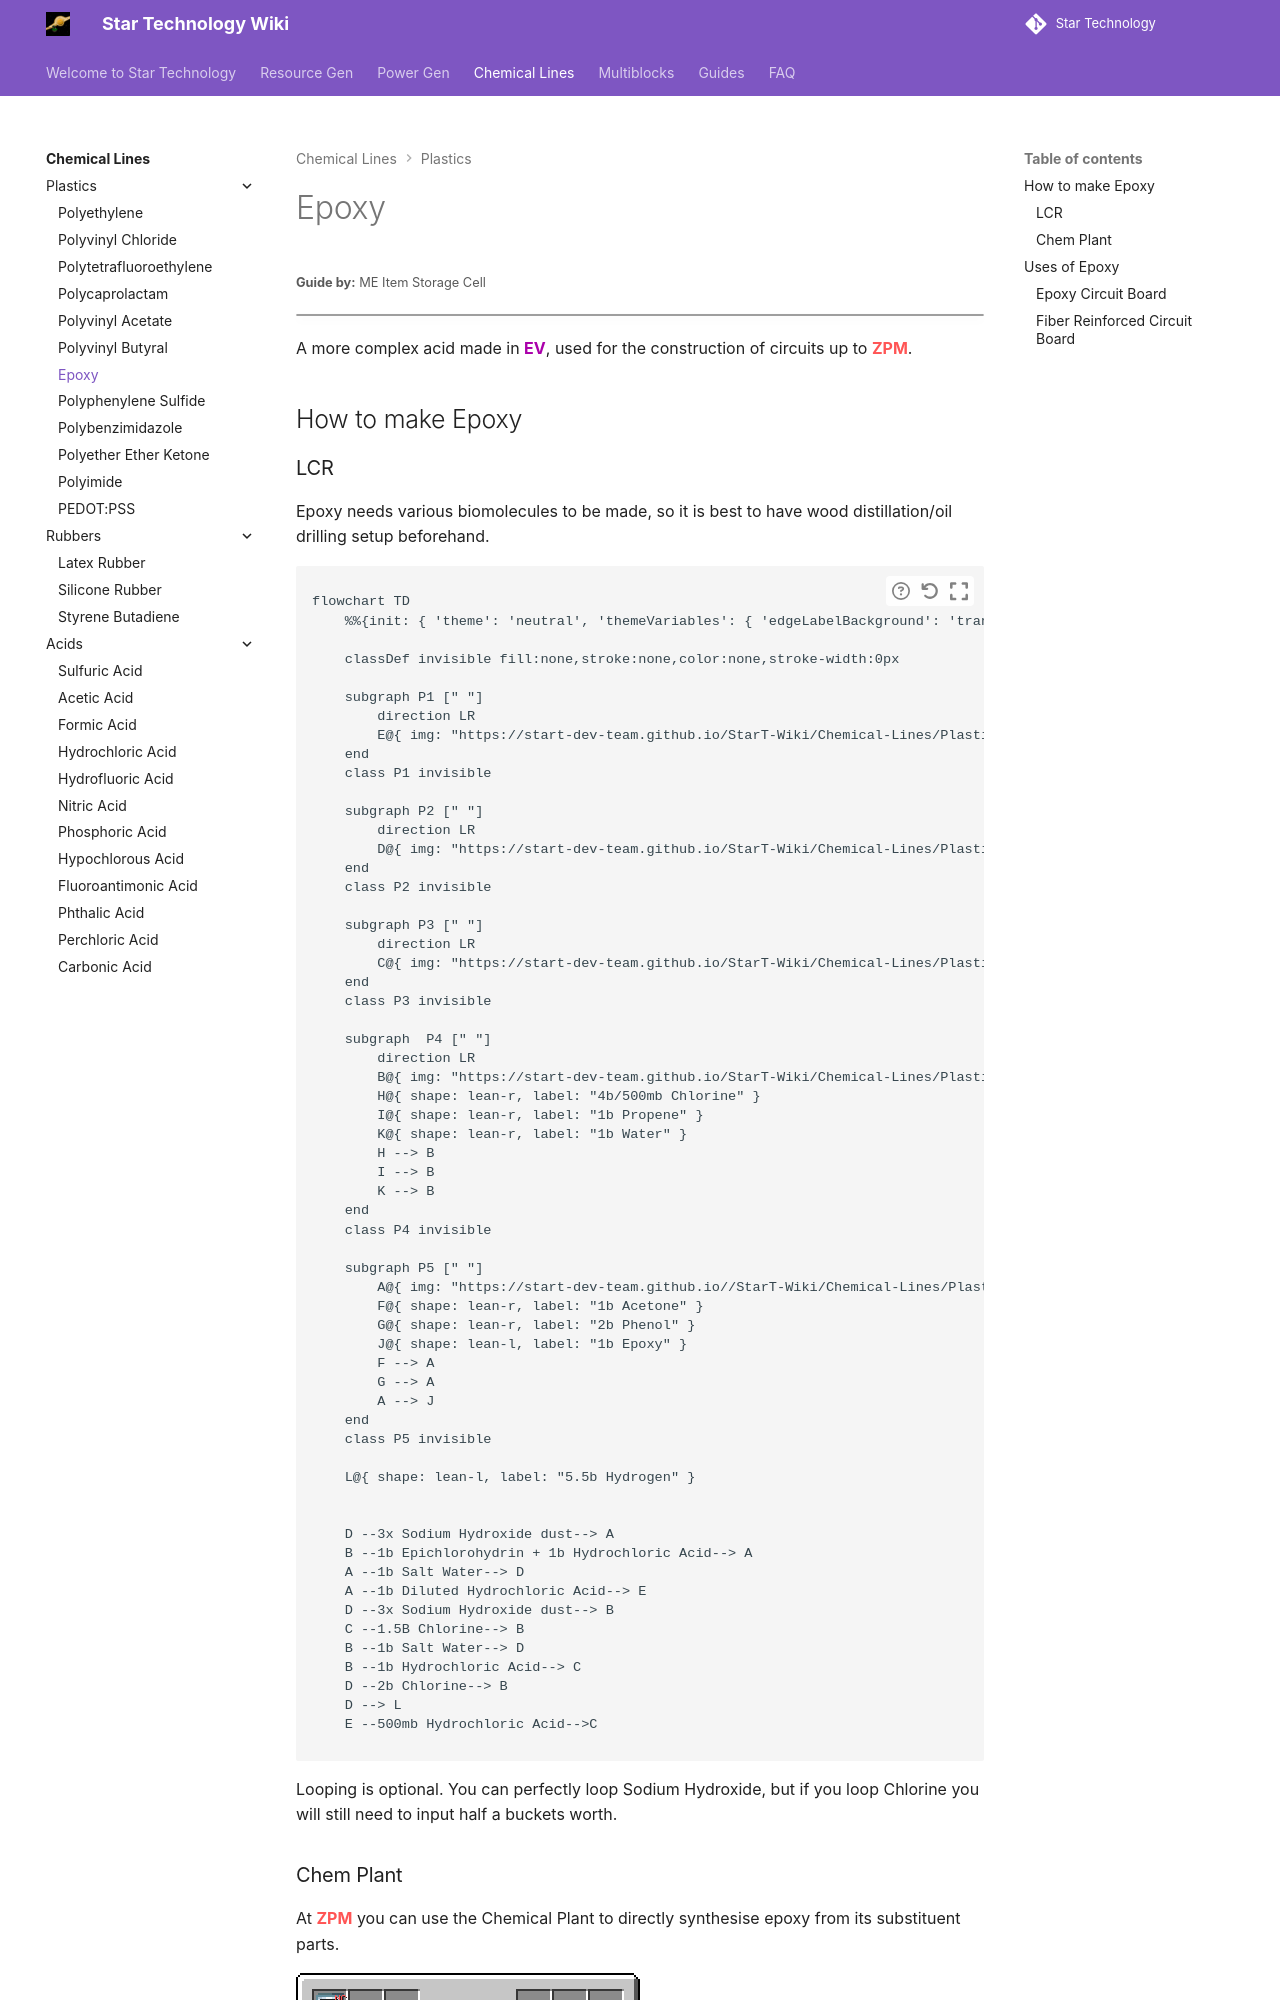

repository: StarT-Dev-Team/StarT-Wiki · page: Chemical-Lines/Plastics/Epoxy/index.html · generator: mkdocs

---
title: Epoxy
author: ME Item Storage Cell
description: A more complex acid made in EV, used for the construction of circuits up to ZPM.
---

# Epoxy
<small>**Guide by:** ME Item Storage Cell</small>

!!! quote ""

A more complex acid made in <EV>EV</EV>, used for the construction of circuits up to <ZPM>ZPM</ZPM>.

## How to make Epoxy
